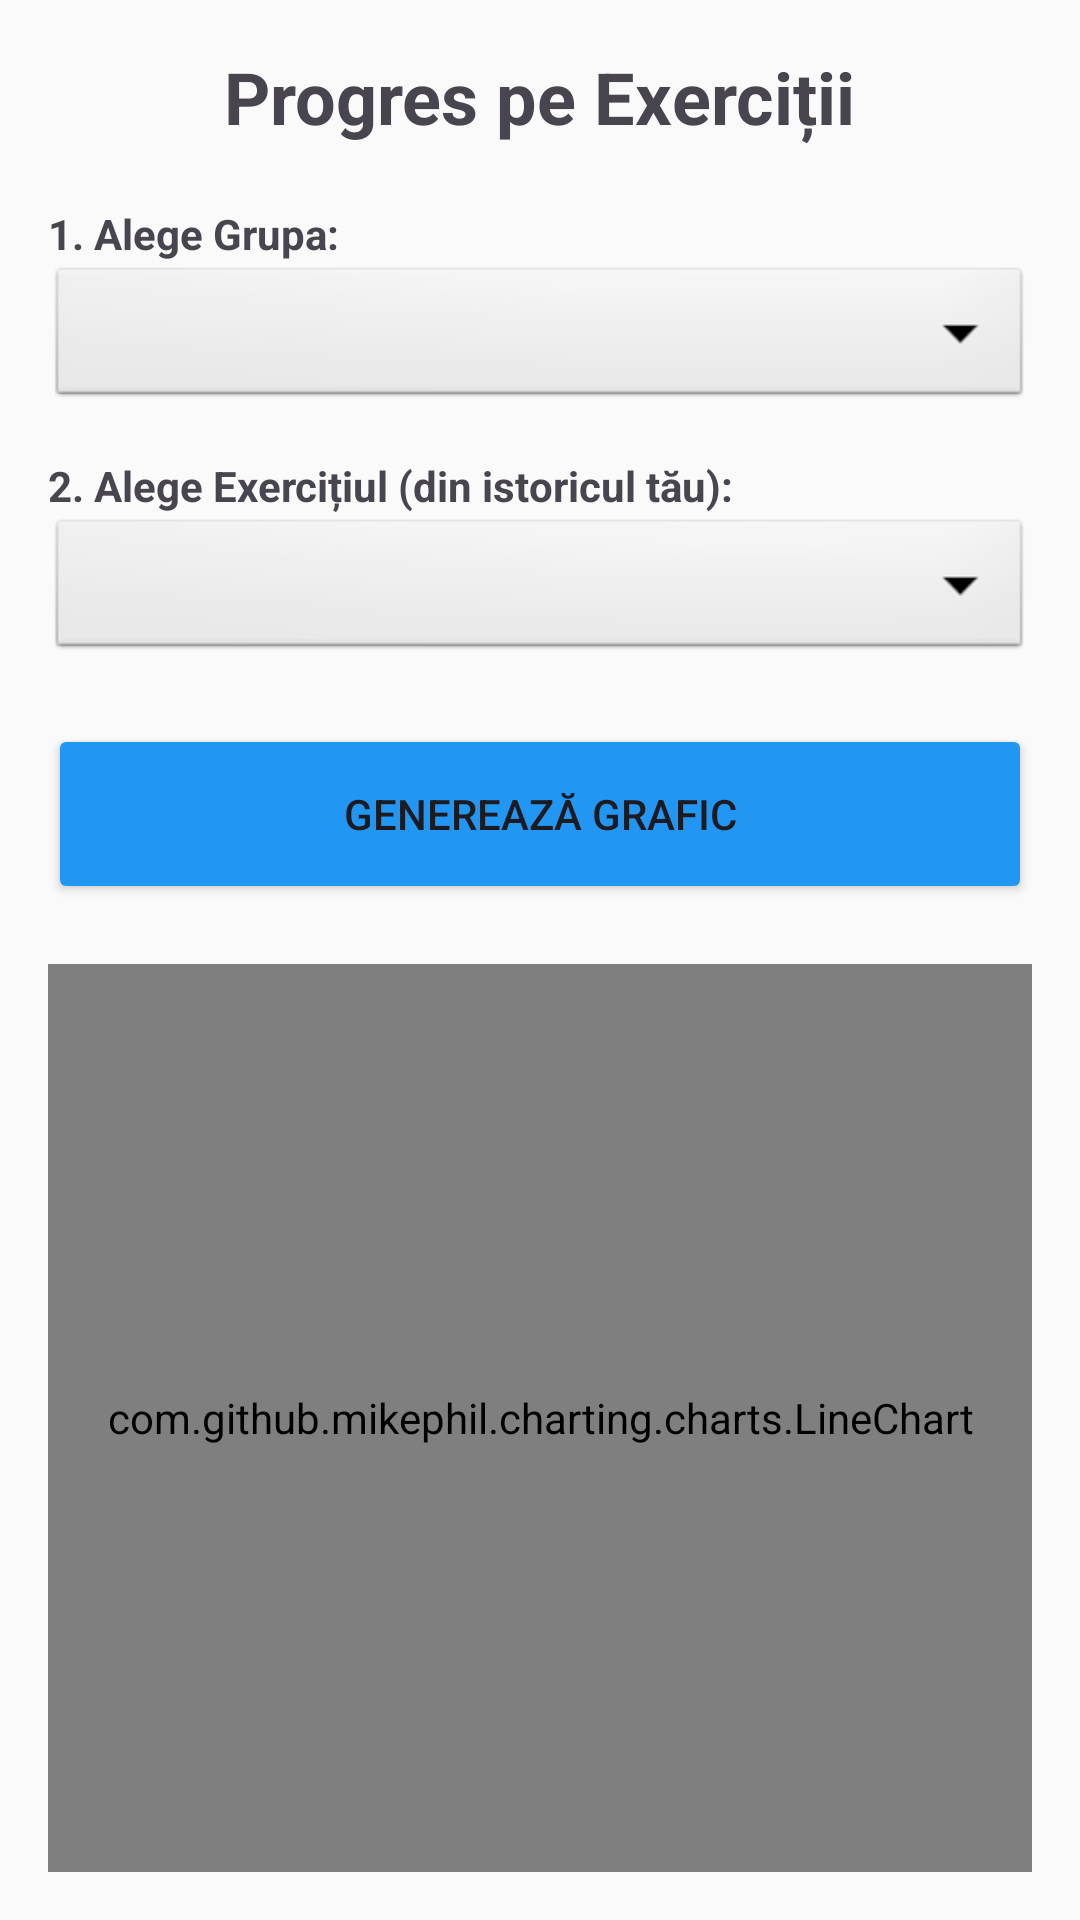

Produce the Android XML layout that renders to this screen, including the resource entries it uses.
<!-- AndroidManifest.xml: application theme Theme.GymMonitor -->
<!-- res/layout/activity_exercise_progress.xml -->
<?xml version="1.0" encoding="utf-8"?>
<LinearLayout xmlns:android="http://schemas.android.com/apk/res/android"
    android:layout_width="match_parent"
    android:layout_height="match_parent"
    android:orientation="vertical"
    android:padding="16dp"
    android:background="#FAFAFA">

    <TextView
        android:layout_width="wrap_content"
        android:layout_height="wrap_content"
        android:text="Progres pe Exerciții"
        android:textSize="24sp"
        android:textStyle="bold"
        android:layout_marginBottom="20dp"
        android:layout_gravity="center"/>

    <TextView
        android:layout_width="wrap_content"
        android:layout_height="wrap_content"
        android:text="1. Alege Grupa:"
        android:textStyle="bold"/>

    <Spinner
        android:id="@+id/spinnerProgMuscle"
        android:layout_width="match_parent"
        android:layout_height="50dp"
        android:background="@android:drawable/btn_dropdown"
        android:layout_marginBottom="15dp"/>

    <TextView
        android:layout_width="wrap_content"
        android:layout_height="wrap_content"
        android:text="2. Alege Exercițiul (din istoricul tău):"
        android:textStyle="bold"/>

    <Spinner
        android:id="@+id/spinnerProgExercise"
        android:layout_width="match_parent"
        android:layout_height="50dp"
        android:background="@android:drawable/btn_dropdown"
        android:layout_marginBottom="20dp"/>

    <Button
        android:id="@+id/btnGenerateChart"
        android:layout_width="match_parent"
        android:layout_height="60dp"
        android:text="Generează Grafic"
        android:backgroundTint="#2196F3"
        android:layout_marginBottom="20dp"/>

    <com.github.mikephil.charting.charts.LineChart
        android:id="@+id/chartExercise"
        android:layout_width="match_parent"
        android:layout_height="match_parent"/>

</LinearLayout>
<!-- resources referenced by this layout -->
<resources>
  <style name="Theme.GymMonitor" parent="Base.Theme.GymMonitor" />
  <style name="Base.Theme.GymMonitor" parent="Theme.Material3.DayNight.NoActionBar">
          
          
      </style>
</resources>
